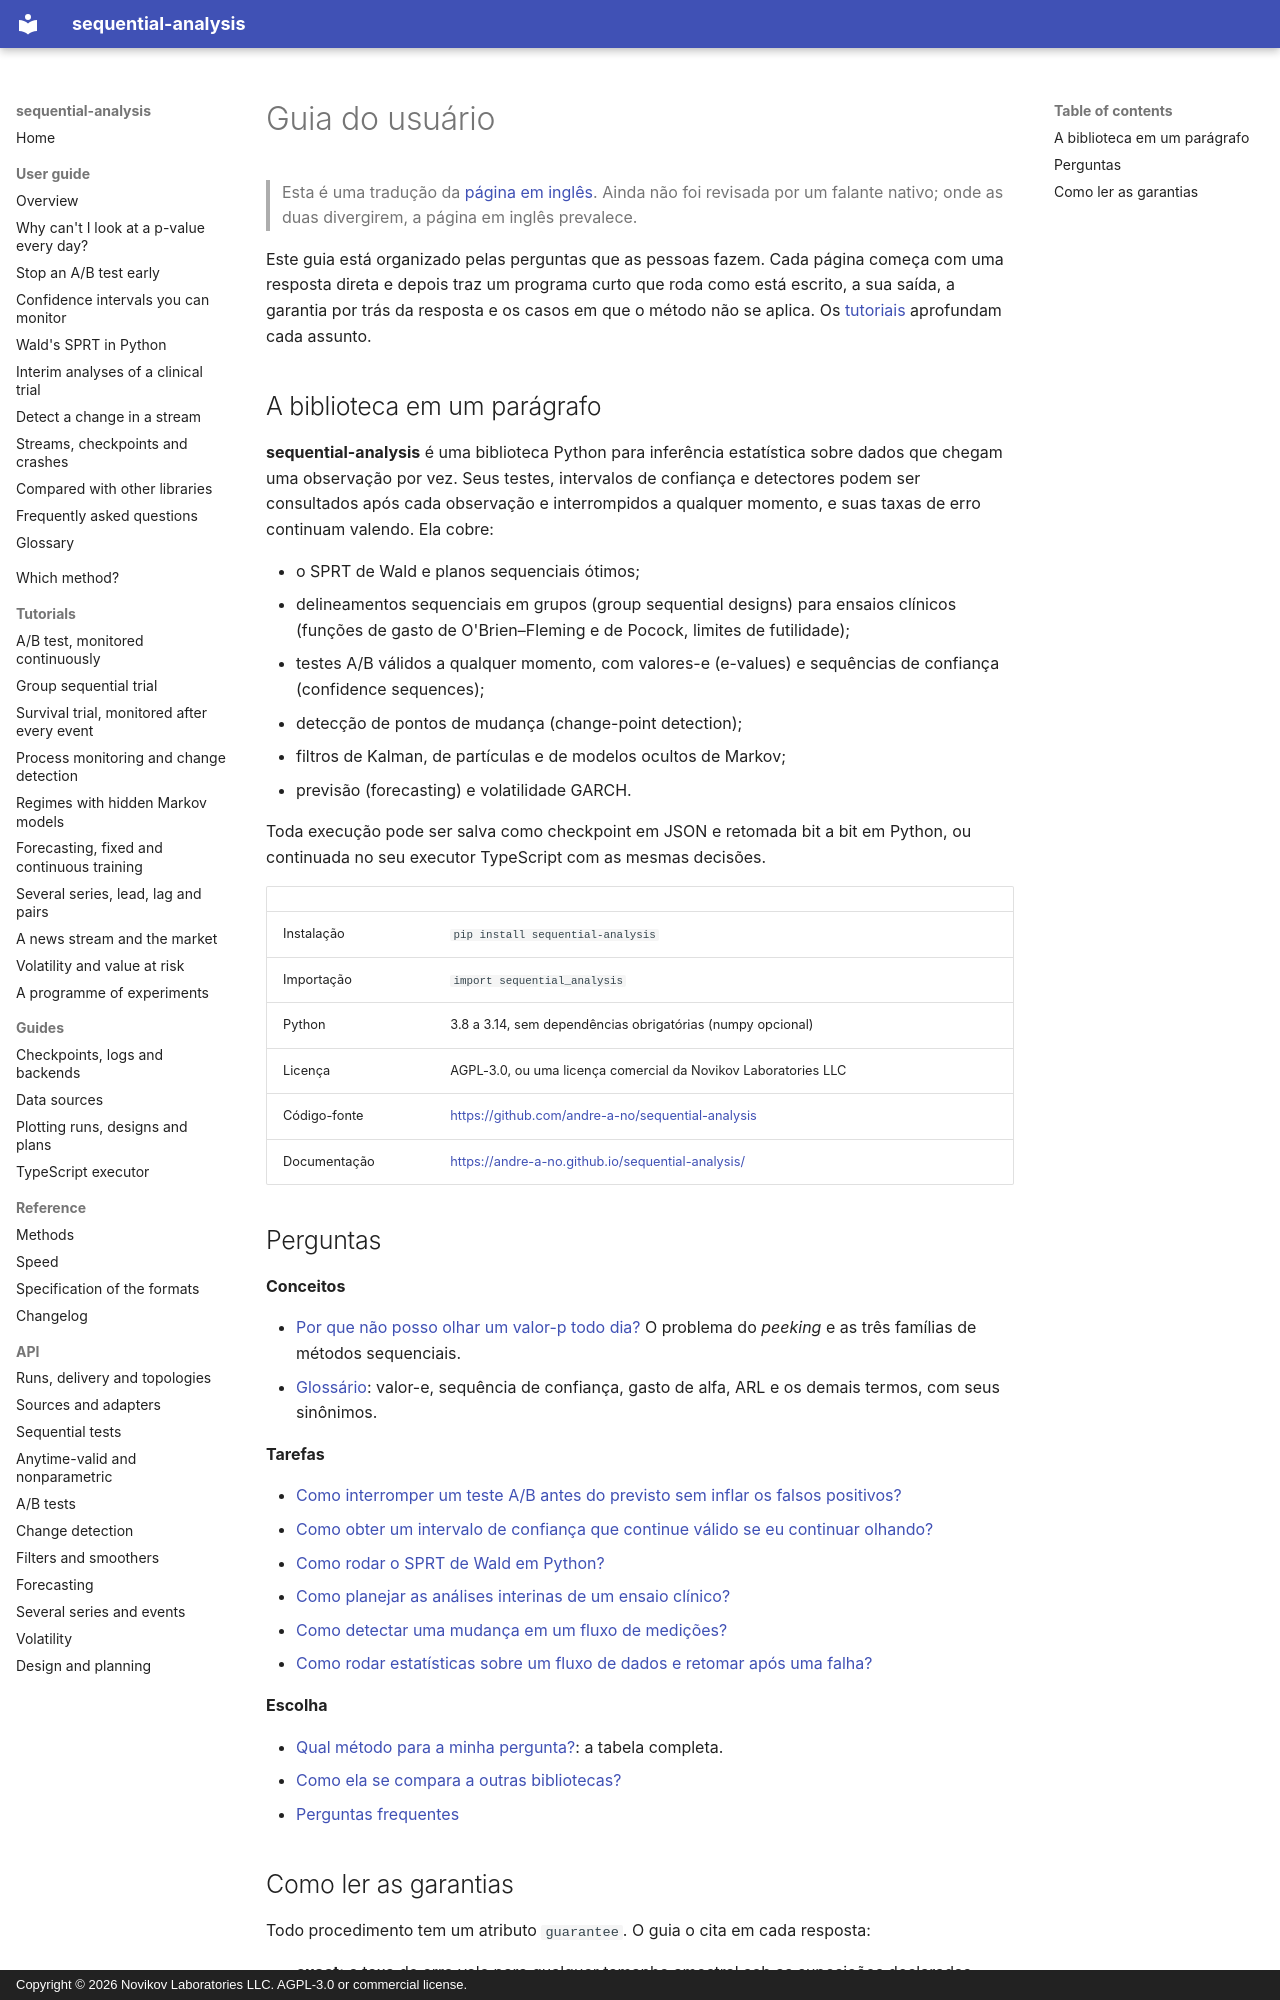

repository: andre-a-no/sequential-analysis · page: pt-br/guide/index.html · generator: mkdocs · copyright: Copyright © 2026 Novikov Laboratories LLC. AGPL-3.0 or commercial license.

---
description: Guia do usuário do sequential-analysis, uma biblioteca Python para testes sequenciais e inferência válida a qualquer momento (anytime-valid). Cada página responde diretamente a uma pergunta, com código que roda como está escrito e a sua saída.
language: pt-BR
---

# Guia do usuário

> Esta é uma tradução da [página em inglês](../../guide/index.md). Ainda não foi revisada por um falante nativo; onde as duas divergirem, a página em inglês prevalece.

Este guia está organizado pelas perguntas que as pessoas fazem. Cada
página começa com uma resposta direta e depois traz um programa curto
que roda como está escrito, a sua saída, a garantia por trás da
resposta e os casos em que o método não se aplica. Os
[tutoriais](../../tutorials/ab-test.md) aprofundam cada assunto.

## A biblioteca em um parágrafo

**sequential-analysis** é uma biblioteca Python para inferência
estatística sobre dados que chegam uma observação por vez. Seus testes,
intervalos de confiança e detectores podem ser consultados após cada
observação e interrompidos a qualquer momento, e suas taxas de erro
continuam valendo. Ela cobre:

* o SPRT de Wald e planos sequenciais ótimos;
* delineamentos sequenciais em grupos (group sequential designs) para
  ensaios clínicos (funções de gasto de O'Brien–Fleming e de Pocock,
  limites de futilidade);
* testes A/B válidos a qualquer momento, com valores-e (e-values) e
  sequências de confiança (confidence sequences);
* detecção de pontos de mudança (change-point detection);
* filtros de Kalman, de partículas e de modelos ocultos de Markov;
* previsão (forecasting) e volatilidade GARCH.

Toda execução pode ser salva como checkpoint em JSON e retomada bit a
bit em Python, ou continuada no seu executor TypeScript com as mesmas
decisões.

| | |
|---|---|
| Instalação | `pip install sequential-analysis` |
| Importação | `import sequential_analysis` |
| Python | 3.8 a 3.14, sem dependências obrigatórias (numpy opcional) |
| Licença | AGPL-3.0, ou uma licença comercial da Novikov Laboratories LLC |
| Código-fonte | <https://github.com/andre-a-no/sequential-analysis> |
| Documentação | <https://andre-a-no.github.io/sequential-analysis/> |

## Perguntas

**Conceitos**

* [Por que não posso olhar um valor-p todo dia?](peeking.md) O problema
  do *peeking* e as três famílias de métodos sequenciais.
* [Glossário](glossary.md): valor-e, sequência de confiança, gasto de
  alfa, ARL e os demais termos, com seus sinônimos.

**Tarefas**

* [Como interromper um teste A/B antes do previsto sem inflar os falsos positivos?](ab-testing.md)
* [Como obter um intervalo de confiança que continue válido se eu continuar olhando?](confidence-sequences.md)
* [Como rodar o SPRT de Wald em Python?](sprt.md)
* [Como planejar as análises interinas de um ensaio clínico?](clinical-trials.md)
* [Como detectar uma mudança em um fluxo de medições?](change-detection.md)
* [Como rodar estatísticas sobre um fluxo de dados e retomar após uma falha?](streaming.md)

**Escolha**

* [Qual método para a minha pergunta?](../../choosing.md): a tabela completa.
* [Como ela se compara a outras bibliotecas?](comparison.md)
* [Perguntas frequentes](faq.md)
